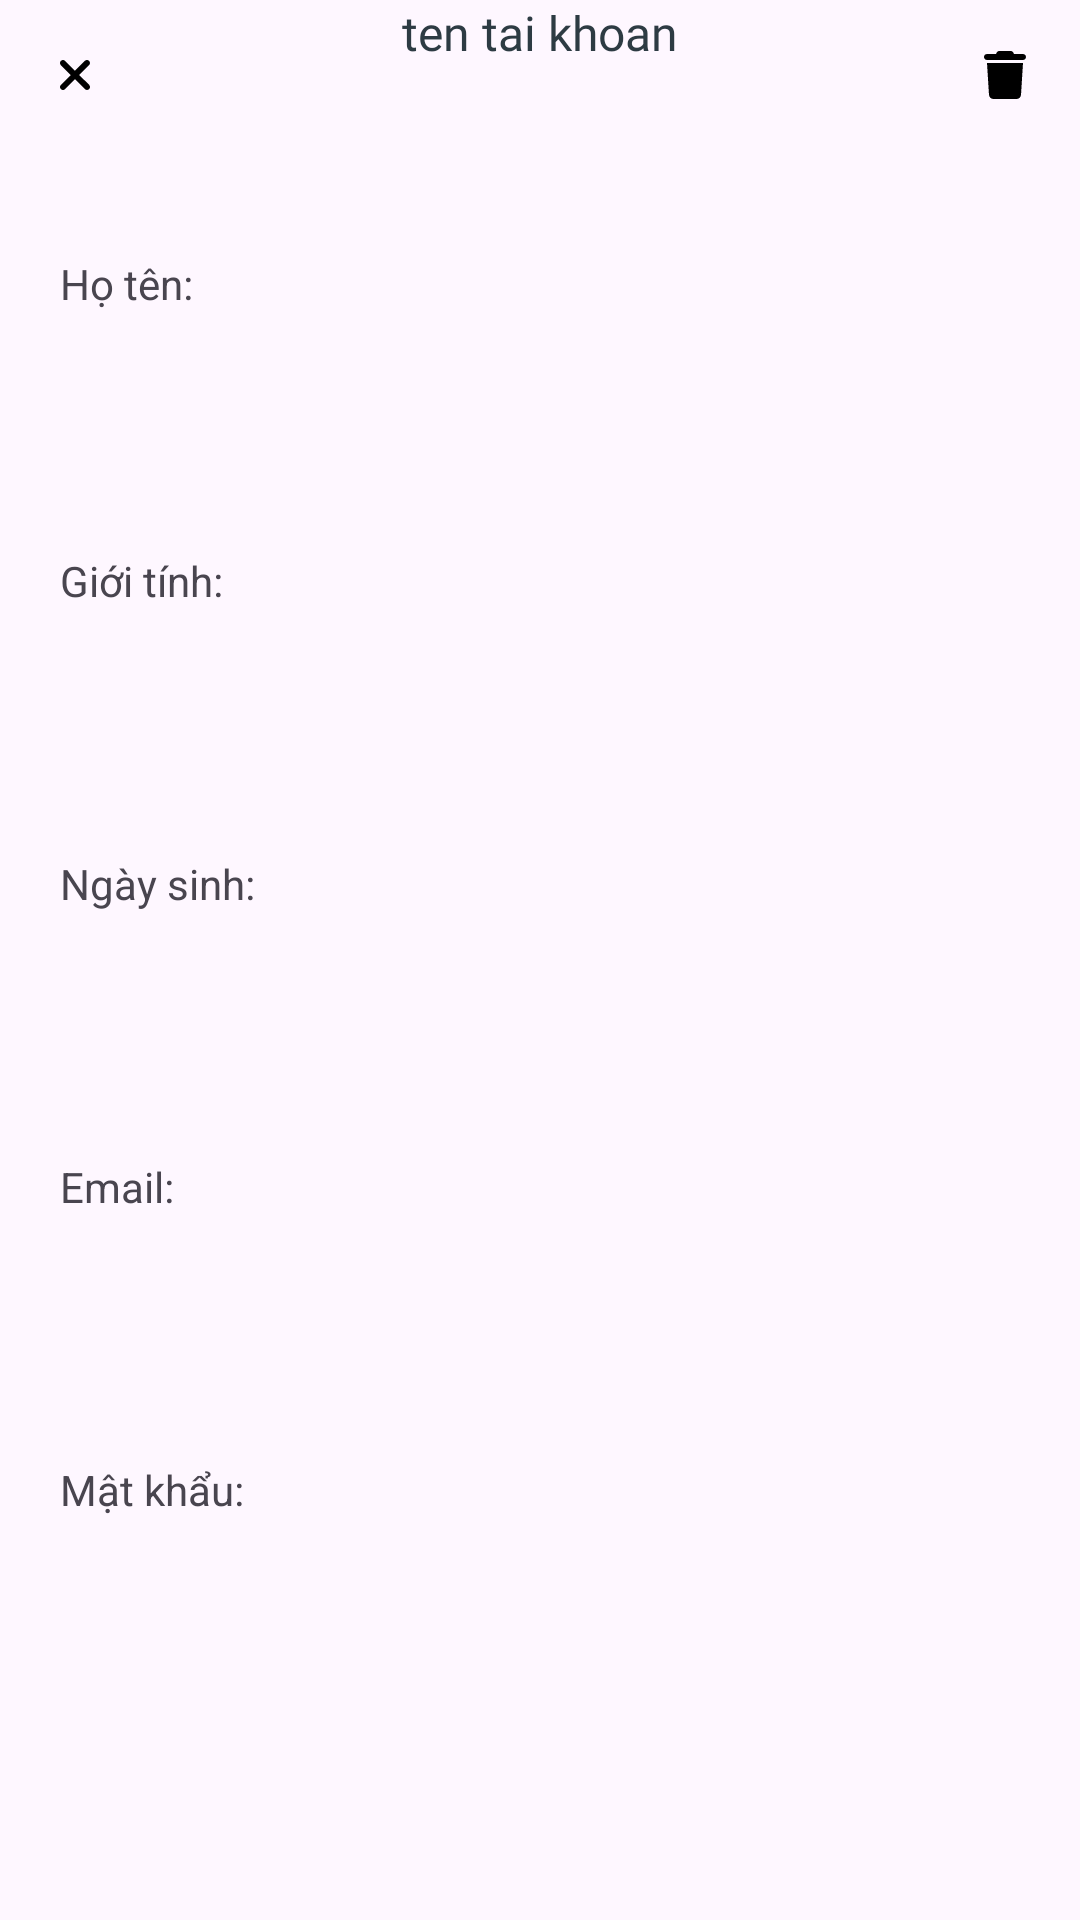

Here is an Android app screen rendered from its layout file. Give the layout XML and the strings, colors and styles it references.
<!-- AndroidManifest.xml: activity theme Theme.ReBook -->
<!-- res/layout/activity_xoa_tai_khoan.xml -->
<?xml version="1.0" encoding="utf-8"?>
<LinearLayout xmlns:android="http://schemas.android.com/apk/res/android"
    xmlns:app="http://schemas.android.com/apk/res-auto"
    xmlns:tools="http://schemas.android.com/tools"
    android:layout_width="match_parent"
    android:layout_height="match_parent"
    tools:context=".view.view_admin.XoaTaiKhoanActivity"
    android:orientation="vertical">
    <LinearLayout
        android:layout_width="match_parent"
        android:layout_height="50dp"
        android:orientation="horizontal">
        <ImageButton
            android:id="@+id/btnExit"
            android:layout_width="50dp"
            android:background="@android:color/transparent"
            android:contentDescription="Thoát"
            android:src="@drawable/xmark_solid"
            android:layout_height="50dp"/>

        <TextView
            android:id="@+id/tvTenTaiKhoan"
            android:layout_width="match_parent"
            android:layout_height="match_parent"
            android:layout_weight="1"
            android:fontFamily="@font/notoseriftc_medium"
            android:text="ten tai khoan"
            android:textAlignment="center"
            android:textColor="@color/mau1"
            android:textSize="16sp" />
        <ImageButton
            android:id="@+id/btnXoaTaiKhoan"
            android:layout_width="50dp"
            android:contentDescription="Xóa"
            android:src="@drawable/trash_solid"
            android:background="@android:color/transparent"
            android:layout_height="50dp"/>
    </LinearLayout>

    <androidx.constraintlayout.widget.ConstraintLayout
        android:layout_width="match_parent"
        android:layout_height="match_parent">

        <TextView
            android:id="@+id/textView13"
            android:layout_width="wrap_content"
            android:layout_height="wrap_content"
            android:layout_marginStart="20dp"
            android:layout_marginTop="35dp"
            android:text="Họ tên:"
            app:layout_constraintStart_toStartOf="parent"
            app:layout_constraintTop_toTopOf="parent" />

        <TextView
            android:id="@+id/tvHoTen"
            android:layout_width="350dp"
            android:layout_height="50dp"
            android:layout_marginTop="18dp"
            android:fontFamily="@font/notoseriftc_medium"
            android:paddingTop="5dp"
            app:layout_constraintEnd_toEndOf="parent"
            app:layout_constraintHorizontal_bias="0.5"
            app:layout_constraintStart_toStartOf="parent"
            app:layout_constraintTop_toBottomOf="@+id/textView13" />

        <TextView
            android:id="@+id/textView15"
            android:layout_width="wrap_content"
            android:layout_height="wrap_content"
            android:layout_marginStart="20dp"
            android:layout_marginTop="12dp"
            android:text="Giới tính:"
            app:layout_constraintStart_toStartOf="parent"
            app:layout_constraintTop_toBottomOf="@+id/tvHoTen" />

        <TextView
            android:id="@+id/tvGioiTinh"
            android:layout_width="350dp"
            android:layout_height="50dp"
            android:layout_marginTop="20dp"
            android:fontFamily="@font/notoseriftc_medium"
            android:paddingTop="5dp"
            app:layout_constraintEnd_toEndOf="parent"
            app:layout_constraintHorizontal_bias="0.5"
            app:layout_constraintStart_toStartOf="parent"
            app:layout_constraintTop_toBottomOf="@+id/textView15" />

        <TextView
            android:id="@+id/textView17"
            android:layout_width="wrap_content"
            android:layout_height="wrap_content"
            android:layout_marginStart="20dp"
            android:layout_marginTop="12dp"
            android:text="Ngày sinh:"
            app:layout_constraintStart_toStartOf="parent"
            app:layout_constraintTop_toBottomOf="@+id/tvGioiTinh" />

        <TextView
            android:id="@+id/tvNgaySinh"
            android:layout_width="350dp"
            android:layout_height="50dp"
            android:layout_marginTop="20dp"
            android:fontFamily="@font/notoseriftc_medium"
            android:paddingTop="5dp"
            app:layout_constraintEnd_toEndOf="parent"
            app:layout_constraintHorizontal_bias="0.508"
            app:layout_constraintStart_toStartOf="parent"
            app:layout_constraintTop_toBottomOf="@+id/textView17" />

        <TextView
            android:id="@+id/textView19"
            android:layout_width="wrap_content"
            android:layout_height="wrap_content"
            android:layout_marginStart="20dp"
            android:layout_marginTop="12dp"
            android:text="Email:"
            app:layout_constraintStart_toStartOf="parent"
            app:layout_constraintTop_toBottomOf="@+id/tvNgaySinh" />

        <TextView
            android:id="@+id/tvEmail"
            android:layout_width="350dp"
            android:layout_height="50dp"
            android:layout_marginTop="20dp"
            android:fontFamily="@font/notoseriftc_medium"
            android:paddingTop="5dp"
            app:layout_constraintEnd_toEndOf="parent"
            app:layout_constraintHorizontal_bias="0.508"
            app:layout_constraintStart_toStartOf="parent"
            app:layout_constraintTop_toBottomOf="@+id/textView19" />

        <TextView
            android:id="@+id/tvMatKhau"
            android:layout_width="350dp"
            android:layout_height="50dp"
            android:layout_marginTop="20dp"
            android:fontFamily="@font/notoseriftc_medium"
            android:paddingTop="5dp"
            app:layout_constraintEnd_toEndOf="parent"
            app:layout_constraintHorizontal_bias="0.491"
            app:layout_constraintStart_toStartOf="parent"
            app:layout_constraintTop_toBottomOf="@+id/textView22" />

        <TextView
            android:id="@+id/textView22"
            android:layout_width="wrap_content"
            android:layout_height="wrap_content"
            android:layout_marginStart="20dp"
            android:layout_marginTop="12dp"
            android:text="Mật khẩu:"
            app:layout_constraintStart_toStartOf="parent"
            app:layout_constraintTop_toBottomOf="@+id/tvEmail" />
    </androidx.constraintlayout.widget.ConstraintLayout>

</LinearLayout>
<!-- resources referenced by this layout -->
<resources>
  <color name="mau1">#2d3b43</color>
  <!-- drawable trash_solid (drawable) -->
  <vector xmlns:android="http://schemas.android.com/apk/res/android"
      android:width="14dp"
      android:height="16dp"
      android:viewportWidth="448"
      android:viewportHeight="512">
    <path
        android:fillColor="#FF000000"
        android:pathData="M135.2,17.7L128,32H32C14.3,32 0,46.3 0,64S14.3,96 32,96H416c17.7,0 32,-14.3 32,-32s-14.3,-32 -32,-32H320l-7.2,-14.3C307.4,6.8 296.3,0 284.2,0H163.8c-12.1,0 -23.2,6.8 -28.6,17.7zM416,128H32L53.2,467c1.6,25.3 22.6,45 47.9,45H346.9c25.3,0 46.3,-19.7 47.9,-45L416,128z"/>
  </vector>
  <!-- drawable xmark_solid (drawable) -->
  <vector xmlns:android="http://schemas.android.com/apk/res/android"
      android:width="12dp"
      android:height="16dp"
      android:viewportWidth="384"
      android:viewportHeight="512">
    <path
        android:pathData="M342.6,150.6c12.5,-12.5 12.5,-32.8 0,-45.3s-32.8,-12.5 -45.3,0L192,210.7 86.6,105.4c-12.5,-12.5 -32.8,-12.5 -45.3,0s-12.5,32.8 0,45.3L146.7,256 41.4,361.4c-12.5,12.5 -12.5,32.8 0,45.3s32.8,12.5 45.3,0L192,301.3 297.4,406.6c12.5,12.5 32.8,12.5 45.3,0s12.5,-32.8 0,-45.3L237.3,256 342.6,150.6z"
        android:fillColor="@color/black"/>
  </vector>
  <style name="Theme.ReBook" parent="Base.Theme.ReBook" />
  <color name="black">#FF000000</color>
  <style name="Base.Theme.ReBook" parent="Theme.Material3.DayNight.NoActionBar">
          
          
      </style>
</resources>
